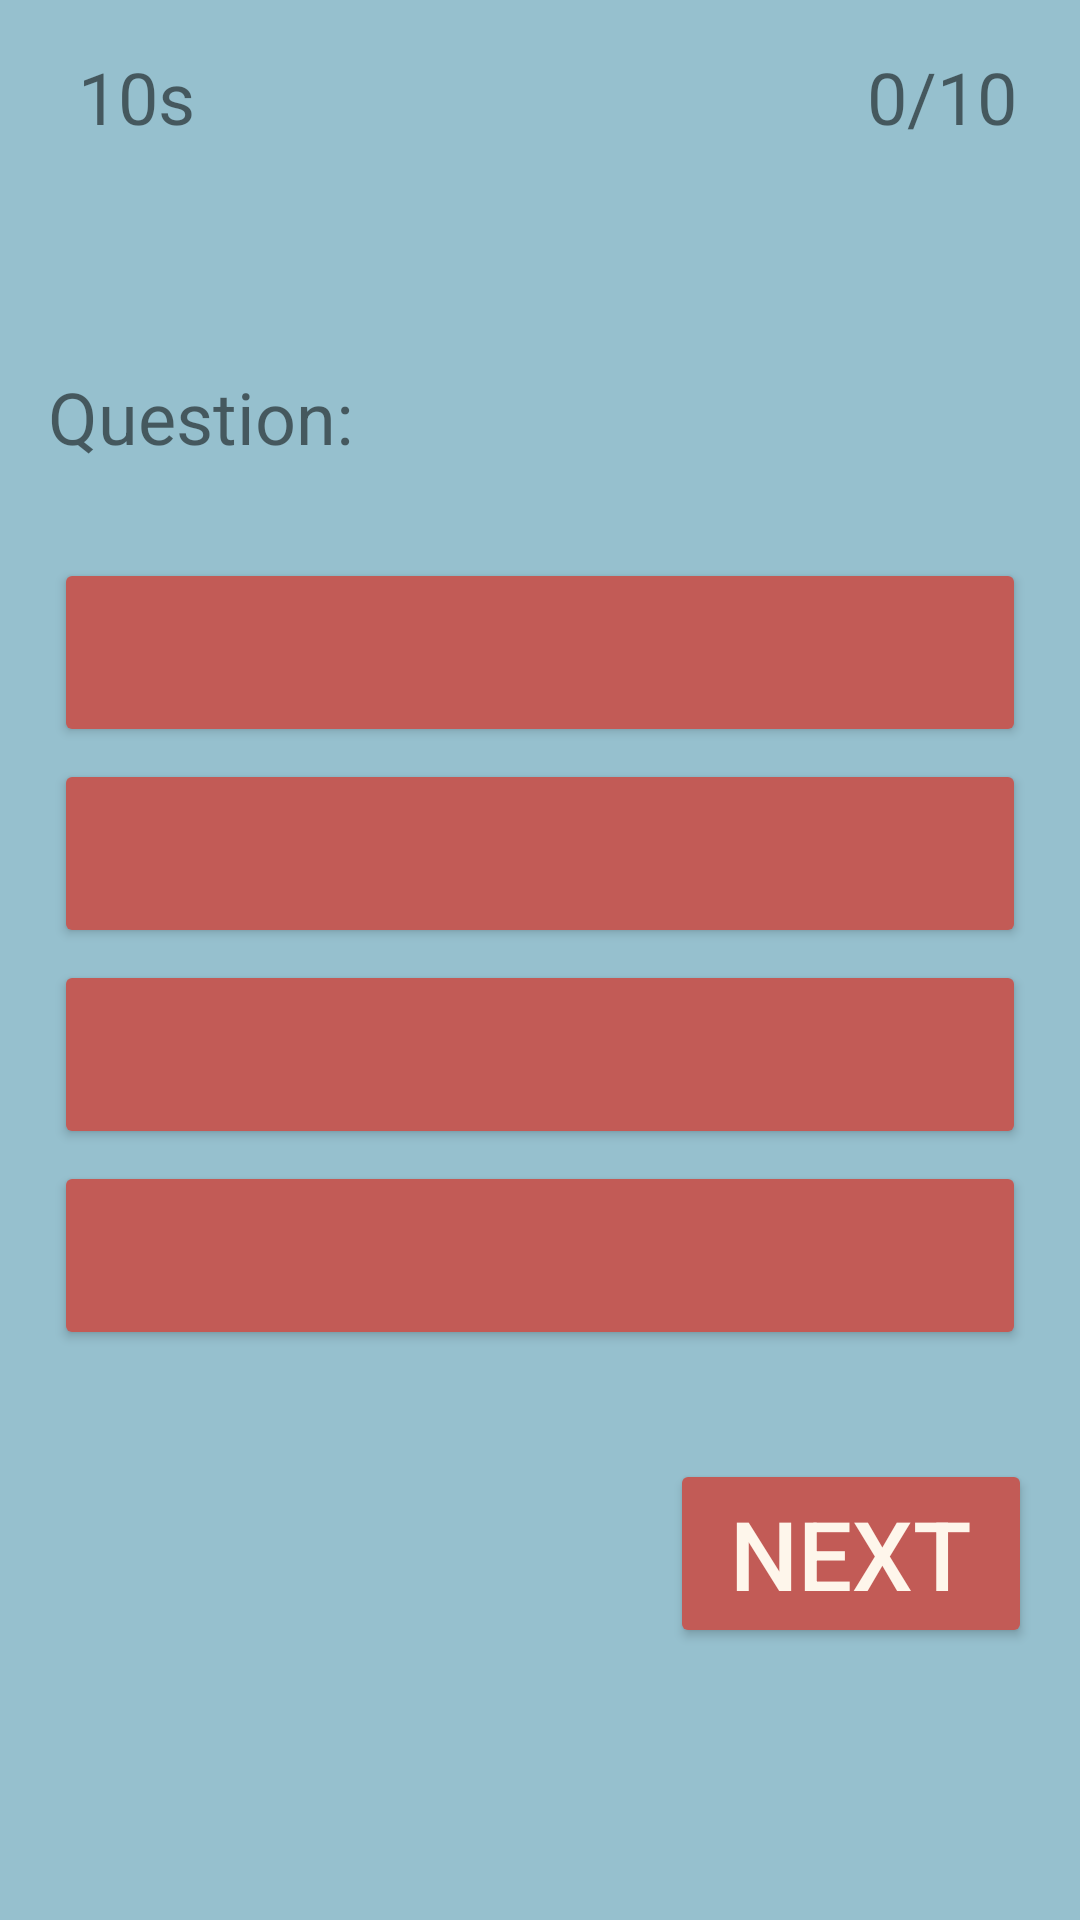

Produce the Android XML layout that renders to this screen, including the resource entries it uses.
<!-- AndroidManifest.xml: application theme Theme.AppCompat.Light.NoActionBar.Fullscreen -->
<!-- res/layout/activity_start_game.xml -->
<?xml version="1.0" encoding="utf-8"?>
<LinearLayout xmlns:android="http://schemas.android.com/apk/res/android"
    xmlns:app="http://schemas.android.com/apk/res-auto"
    xmlns:tools="http://schemas.android.com/tools"
    android:orientation="vertical"
    android:layout_width="match_parent"
    android:layout_height="match_parent"
    android:background="#96C0CE"
    android:gravity="center"
    android:padding="16dp">
    <LinearLayout
        android:layout_width="match_parent"
        android:layout_height="wrap_content"
        android:orientation="horizontal">
        <LinearLayout
            android:layout_width="wrap_content"
            android:layout_height="wrap_content"
            android:orientation="horizontal">
            <ImageView
                android:layout_width="wrap_content"
                android:layout_height="wrap_content"
                android:layout_marginStart="5dp" />
            <TextView
                android:layout_width="match_parent"
                android:layout_height="wrap_content"
                android:id="@+id/tvTimer"
                android:layout_marginStart="5dp"
                android:text="@string/_10s"
                android:textSize="24sp"/>
        </LinearLayout>
        <LinearLayout
            android:layout_width="match_parent"
            android:layout_height="wrap_content"
            android:gravity="right"
            android:orientation="horizontal">
            <ImageView
                android:layout_width="wrap_content"
                android:layout_height="wrap_content"/>
            <TextView
                android:layout_width="wrap_content"
                android:layout_height="wrap_content"
                android:id="@+id/tvPoints"
                android:layout_marginLeft="5dp"
                android:layout_marginRight="5dp"
                android:text="@string/_0_10"
                android:textSize="24sp"/>
        </LinearLayout>
    </LinearLayout>
    <LinearLayout
        android:layout_width="match_parent"
        android:layout_height="match_parent"
        android:gravity="center"
        android:orientation="vertical">
        <TextView
            android:layout_width="match_parent"
            android:layout_height="wrap_content"
            android:layout_gravity="center"
            android:text="@string/question"
            android:textSize="24sp"/>
        <LinearLayout
            android:layout_width="match_parent"
            android:layout_height="wrap_content"
            android:gravity="center"
            android:orientation="vertical">
            <TextView
                android:layout_width="match_parent"
                android:layout_height="wrap_content"
                android:id="@+id/tvShowDef"
                android:layout_margin="5dp"/>
            <Button
                android:layout_width="match_parent"
                android:layout_height="wrap_content"
                android:id="@+id/btn1"
                android:onClick="answSelected"
                android:textSize="32sp"
                android:textColor="#FEF6EB"
                android:backgroundTint="@color/fuzzyWuzzyBrownRed"
                android:layout_margin="2dp"/>
            <Button
                android:layout_width="match_parent"
                android:layout_height="wrap_content"
                android:id="@+id/btn2"
                android:onClick="answSelected"
                android:textSize="32sp"
                android:textColor="#FEF6EB"
                android:backgroundTint="#C25B56"
                android:layout_margin="2dp"/>
            <Button
                android:layout_width="match_parent"
                android:layout_height="wrap_content"
                android:id="@+id/btn3"
                android:onClick="answSelected"
                android:textSize="32sp"
                android:textColor="#FEF6EB"
                android:backgroundTint="#C25B56"
                android:layout_margin="2dp"/>
            <Button
                android:layout_width="match_parent"
                android:layout_height="wrap_content"
                android:id="@+id/btn4"
                android:onClick="answSelected"
                android:textSize="32sp"
                android:textColor="#FEF6EB"
                android:backgroundTint="#C25B56"
                android:layout_margin="2dp"/>
            <TextView
                android:layout_width="match_parent"
                android:layout_height="wrap_content"
                android:id="@+id/tvResult"
                android:layout_margin="5dp"
                android:gravity="center"
                android:textSize="18sp"/>
            <Button
                android:layout_width="wrap_content"
                android:layout_height="wrap_content"
                android:layout_gravity="right"
                android:onClick="nextQuestion"
                android:paddingLeft="20dp"
                android:paddingRight="20dp"
                android:text="@string/next"
                android:textSize="32sp"
                android:textColor="#FEF6EB"
                android:backgroundTint="#C25B56"
                tools:ignore="RtlHardcoded" />
        </LinearLayout>
    </LinearLayout>

    <LinearLayout
        android:layout_width="match_parent"
        android:layout_height="wrap_content"
        android:orientation="horizontal">
        <LinearLayout
            android:layout_width="wrap_content"
            android:layout_height="wrap_content"
            android:orientation="horizontal">
            <ImageView
                android:layout_width="wrap_content"
                android:layout_height="wrap_content"
                android:layout_marginStart="5dp"/>
        </LinearLayout>
    </LinearLayout>
    <LinearLayout
        android:layout_width="match_parent"
        android:layout_height="match_parent"
        android:gravity="center"
        android:orientation="vertical">
        <TextView
            android:layout_width="match_parent"
            android:layout_height="wrap_content"
            android:id="@+id/tvDefinition"
            android:layout_marginBottom="5dp"
            android:gravity="center"
            android:text="@string/def"
            android:textSize="24sp"/>
        <LinearLayout
            android:layout_width="match_parent"
            android:layout_height="wrap_content"
            android:layout_gravity="center"
            android:orientation="vertical">
            <TextView
                android:layout_width="match_parent"
                android:layout_height="wrap_content" />
        </LinearLayout>
    </LinearLayout>

</LinearLayout>
<!-- resources referenced by this layout -->
<resources>
  <color name="fuzzyWuzzyBrownRed"> #C25B56</color>
  <string name="_0_10">0/10</string>
  <string name="_10s">10s</string>
  <string name="def">DEF</string>
  <string name="next">Next</string>
  <string name="question">Question:</string>
  <style name="Theme.AppCompat.Light.NoActionBar.Fullscreen" parent="@style/Theme.AppCompat.Light.NoActionBar">
          <item name="android:windowNoTitle">true</item>
          <item name="android:windowActionBar">false</item>
          <item name="android:windowFullscreen">true</item>
          <item name="android:windowContentOverlay">@null</item>
      </style>
</resources>
